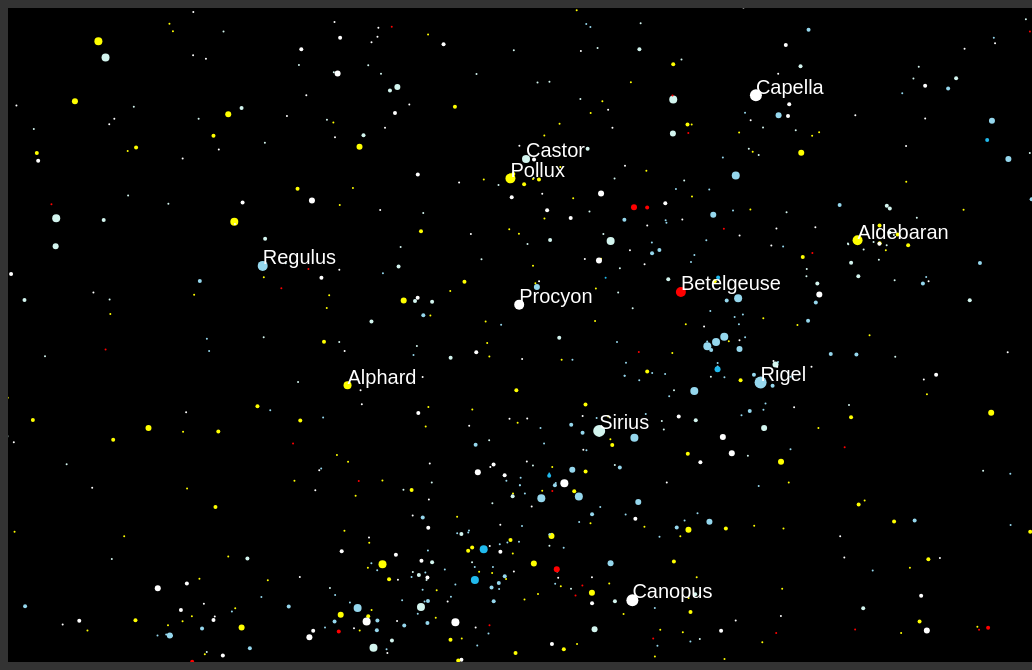
D3 v4 page, settled after 480 driven frames (8 s of simulated time); the page loaded 1 data file(s).



  var $window = $(window)
  // make code pretty
  window.prettyPrint && prettyPrint()
  $('pre').addClass('prettyprint');
  prettyPrint();
  $('pre').css("background","#000");
  $('pre').css("font-size","1.2em");




// ── starmap02.js
var screen_pos = 1000;

  var $window = $(window);
  var scrollTop = 250;
  $window.scrollTop(scrollTop);

  var sphereRadius = 1000;　// 天球の半径
  var height = Math.floor(window.innerHeight*0.75),　// 画面の高さ
      width = window.innerWidth ;  // 画面の幅
  var pi = Math.PI,
      aDegree = pi / 180;
  var thetaX = 0,
      thetaY = 0,
      thetaZ = 0;

  function Point3d(x, y, z, label, r, mag, col){
    this.x = x;
    this.y = y;
    this.z = z;
    this.label = label;
    this.r = r;
    this.mag = mag;
    this.col = col;
  };
  // 点のデータ
  var points0 = [];
  var points = [];

  d3.json("SAO/sao.json", function(error, data){

    console.log(error);
 
    var count = data.length;
    var x = sphereRadius;
    var y = 0;
    var z = 0;

    var x0,y0,z0,x1,y1,z1;
    var RA,dec,mag,label,r,col;

    for (var i = 0; i < count; i++) {

          RA = -data[i].RA;
          dec = data[i].dec;
          mag = data[i].mag;
          label = data[i].label;
          r = data[i].r;
          col = data[i].color 

/*

          x1 = x0 * Math.cos(dec) - z0 * Math.sin(dec);
          y1 = y0;
          z1 = -x0 * Math.sin(dec) + z0 * Math.cos(dec);
*/
          x0 = x * Math.cos(dec) - z * Math.sin(dec);
          y0 = y;
          z0 = -x * Math.sin(dec) + z * Math.cos(dec);

          x1 = x0 * Math.cos(RA) + y0 * Math.sin(RA);
          y1 = -x0 * Math.sin(RA) + y0 * Math.cos(RA);
          z1 = z0;

          points0.push( new Point3d( x1, y1, z1, label, r , mag, col) );
//          if (label != "") {console.log(points0[i])};
    }      

    for (var i = 0; i < points0.length; i++) {
      if (isInBound(points0[i].x,points0[i].y,points0[i].z,points0[i].mag)){
        points.push(points0[i]);
      }
    };
  
  });


  // svg空間作成
  var svg01 =  d3.select("#svg01")
                 .append("svg:svg")
                 .attr("height", height)
                 .attr("width", width)
                 .style("background","#000")
                 .on("mousedown", mouseDown)
                 .on("mouseup", mouseUp)
                 .on("touchstart", touchStart)
                 .on("touchmove", touchMove)
                 .on("touchend", touchEnd);

  var factor = 3,
      factorY;
  var mag = 5.2;
  var speed = 1;    
  var xScale, yScale, circle, circleAttributes;
  var angles;   

// 描画処理
function draw(){

 // console.log(points);

  // scale
  xScale = d3.scaleLinear()
             .domain([factor*-width/2, factor*width/2])
             .range([0, width]);
  yScale = d3.scaleLinear()
             .domain([factor*-height/2, factor*height/2])
             .range([0,height]);

  d3.selectAll("circle").remove();
  d3.selectAll("text").remove();

  /** add circles */
  svg01.selectAll("circle")
                .data(points)
                .enter()
                .append("circle")
                .attr("cx", function (d) {
                        var x = screen_pos *  d.x / d.y ;
                        return xScale(x);
                })
                .attr("cy", function (d) { return yScale(d.z); })
                .attr("r", function (d) { return d.r; })
                .style("fill", function(d) { 
                  //console.log(d);
                  return d.col;
                })
                .attr("opacity",function(d){
                  var opacity=1;
                  if ( d.mag>=5.5 && d.mag <6.5) {
                    opacity = 0.7
                  } 
                  if ( d.mag>=6.5 ) {
                    opacity = 0.4
                  } 
                  return opacity;
                })
                .exit()
                .remove();

  svg01.selectAll("text")
   .data(points)
   .enter()
   .append("text")
   .attr("x", function(d) {
      var x = screen_pos * d.x / d.y;
      return xScale(x);} ) // x座標の位置
   .attr("y", function(d) { return yScale(d.z -5);}) // y座標の位置
   .text(function(d) {
      if (d.label=="Canopus") {
        //console.log(d.x + ":" + d.y + ":" + d.z)
      }
      return d.label;})  // 文字列の設定
   .attr("font-family", "sans-serif") // font属性
   .attr("font-size", "20px") // fontｻｲｽﾞ
   .style("fill","#fff")
   .exit()
   .remove();


   angles = "RA= " + Math.floor(thetaZ/aDegree)
             + " dec= " + Math.floor(-thetaX/aDegree);
   $("#angles").html(angles);
}

  // 初期描画
  rotation();
  draw();

  //　回転
  var x_r,y_r,z_r,x0_r,y0_r,z0_r,x1_r,y1_r,z1_r,x2_r,y2_r,z2_r,mag_r;
  function rotation(){


      points = [];

      var count = points0.length;

      for (var i = 0; i < count; i++) {

          x_r = points0[i].x;
          y_r = points0[i].y;
          z_r = points0[i].z;
          mag_r = points0[i].mag;

          x0_r = x_r * Math.cos(thetaZ) + y_r * Math.sin(thetaZ);
          y0_r = -x_r * Math.sin(thetaZ) + y_r * Math.cos(thetaZ);
          z0_r = z_r;

          x1_r = x0_r * Math.cos(thetaY) - z0_r * Math.sin(thetaY);
          y1_r = y0_r;
          z1_r = -x0_r * Math.sin(thetaY) + z0_r * Math.cos(thetaY);

          x2_r = x1_r;
          y2_r = y1_r * Math.cos(thetaX) + z1_r * Math.sin(thetaX);
          z2_r = -y1_r * Math.sin(thetaX) + z1_r * Math.cos(thetaX);

          if ( isInBound( x2_r, y2_r, z2_r, mag_r) ){
            points.push( new Point3d( x2_r, y2_r, z2_r, 
                                      points0[i].label, points0[i].r,
                                      points0[i].mag, points0[i].col ));
          }
      };

//      console.log(points);

  }

  function isInBound( x, y, z, m ){
    //console.log(z);
      if ( y > 0 && m <= mag) { return true}
      else { return false}
  }

  var rad = aDegree * 1;

  var keyPressed = {};

  d3.select("body")
  .on('keydown', function() {
    keyPressed[d3.event.keyCode] = true;
  })
  .on('keyup', function() {
    keyPressed[d3.event.keyCode] = false;
  });

var keyEvent = function() {
  $("#btnUp").focus();
  // left
  if (keyPressed[37]) {
    thetaZ -= rad;
    rotation();
  draw();
  }
  // up
  if (keyPressed[38]) {
 //   $window.scrollTop(scrollTop);
    thetaX += rad;
    rotation();
  draw();
  }
  // right
  if (keyPressed[39]) {
    thetaZ += rad;
    rotation();
  draw();

  }
  // down
  if (keyPressed[40]) {
//    $window.scrollTop(scrollTop);
    thetaX -= rad;
    rotation();
  draw();
  }
    draw();
    t.stop();
};

var t = d3.timer(autoRotation);

function autoRotation(){
  thetaZ += (pi / 3600) * speed;
  rotation();
  draw();
}

// button event
d3.select("#btnUp").on("click", function(){
    thetaX += rad;
    rotation();
    draw();
})
d3.select("#btnDown").on("click", function(){
    thetaX -= rad;
    rotation();
    draw();
})
d3.select("#btnLeft").on("click", function(){
    thetaZ -= rad;
    rotation();
    draw();
})
d3.select("#btnRight").on("click", function(){
    thetaZ += rad;
    rotation();
    draw();
})

d3.select("#autoStart").on("click", function(){
  t.restart(autoRotation);
})
d3.select("#autoStop").on("click", function(){
  t.stop();
})

// slider
$( "#slider" ).slider({min: 0.1, max: 5, value:factor, step:0.1, animate: "fast"});
$("#slider-value").html(4-factor);
$( "#slider" ).on( "slidechange", function( event, ui ) {
    var val = Math.floor((5 - ui.value)*10)/10; 
    $("#slider-value").html( val);
    factor = ui.value;
    draw();
  } );

$( "#slider-mag" ).slider({min: 3.0, max: 7.0, value:mag, step:0.1, animate: "fast"});
$("#mag-value").html(mag);
$( "#slider-mag" ).on( "slidechange", function( event, ui ) {
    var val = Math.floor(ui.value*10)/10; 
    $("#mag-value").html( val);
    mag = ui.value;
    rotation();
    draw();
  } );

$( "#slider-speed" ).slider({min: 1.0, max: 60.0, value:speed, step:1, animate: "fast"});
$("#speed-value").html(speed);
$( "#slider-speed" ).on( "slidechange", function( event, ui ) {
    var val = Math.floor(ui.value*10)/10; 
    $("#speed-value").html( val);
    speed = ui.value;
    rotation();
    draw();
  } );

var mousePos1, mousePos2;

function mouseDown(){
  mousePos1 = d3.mouse(this);
}
function mouseUp(){
  mousePos2 = d3.mouse(this);

  var deltaX = mousePos2[0] - mousePos1[0];
  var deltaY = mousePos2[1] - mousePos1[1];

  thetaZ += deltaX / 1000;
  thetaX -= deltaY / 1000;
  rotation();
  draw();

}
function touchStart(){

  // 検知の対象となる指のIDを指定する (ここでは1本目の指)

  touchId = d3.event.changedTouches[0].identifier ;
  mousePos1 = d3.touch(this, touchId);
  //alert(mousePos1);
}

function touchMove(){
  //mousePos1 = d3.touch(this);
}
function touchEnd(){
  touchId = d3.event.changedTouches[0].identifier ;
  mousePos2 = d3.touch(this, touchId);
  //alert(mousePos2);
  var deltaX = mousePos2[0] - mousePos1[0];
  var deltaY = mousePos2[1] - mousePos1[1];

  thetaZ += deltaX / 1000;
  thetaX -= deltaY / 1000;
  rotation();
  draw();
}

function resize() {
  height = Math.floor(window.innerHeight*0.75);
  width = window.innerWidth
  svg01.attr("height",height)
       .attr("width",width);
}
window.onresize = resize;

### data: SAO/sao.json
[
 {
  "id": 106,
  "RA": "0.1736",
  "dec": "1.44",
  "RA-pm": "-0.0580",
  "dec-pm": "+0.086",
  "spectral": "F8",
  "color": "#fff",
  "mag": "6.4",
  "r": "1",
  "label": ""
 },
 {
  "id": 143,
  "RA": "0.2395",
  "dec": "1.461",
  "RA-pm": "+0.0345",
  "dec-pm": "-0.020",
  "spectral": "A2",
  "color": "#D3F5EF",
  "mag": "5.5",
  "r": "1",
  "label": ""
 },
 {
  "id": 162,
  "RA": "0.264",
  "dec": "1.406",
  "RA-pm": "+0.0351",
  "dec-pm": "+0.020",
  "spectral": "F2",
  "color": "#fff",
  "mag": "6.6",
  "r": "1",
  "label": ""
 },
 {
  "id": 168,
  "RA": "0.2719",
  "dec": "1.429",
  "RA-pm": "+0.0103",
  "dec-pm": "-0.004",
  "spectral": "A0",
  "color": "#D3F5EF",
  "mag": "6.8",
  "r": "1",
  "label": ""
 },
 {
  "id": 171,
  "RA": "0.2778",
  "dec": "1.477",
  "RA-pm": "+0.0483",
  "dec-pm": "-0.008",
  "spectral": "F5p",
  "color": "#fff",
  "mag": "6.7",
  "r": "1",
  "label": ""
 },
 {
  "id": 181,
  "RA": "0.3",
  "dec": "1.505",
  "RA-pm": "+0.0787",
  "dec-pm": "-0.013",
  "spectral": "K0",
  "color": "#ff0",
  "mag": "4.5",
  "r": "1",
  "label": ""
 },
 {
  "id": 193,
  "RA": "0.3326",
  "dec": "1.521",
  "RA-pm": "+0.0685",
  "dec-pm": "-0.027",
  "spectral": "K0",
  "color": "#ff0",
  "mag": "6.4",
  "r": "1",
  "label": ""
 },
 {
  "id": 209,
  "RA": "0.4095",
  "dec": "1.554",
  "RA-pm": "+0.2422",
  "dec-pm": "-0.036",
  "spectral": "A2",
  "color": "#D3F5EF",
  "mag": "6.5",
  "r": "1",
  "label": ""
 },
 "... 14,167 more items"
]